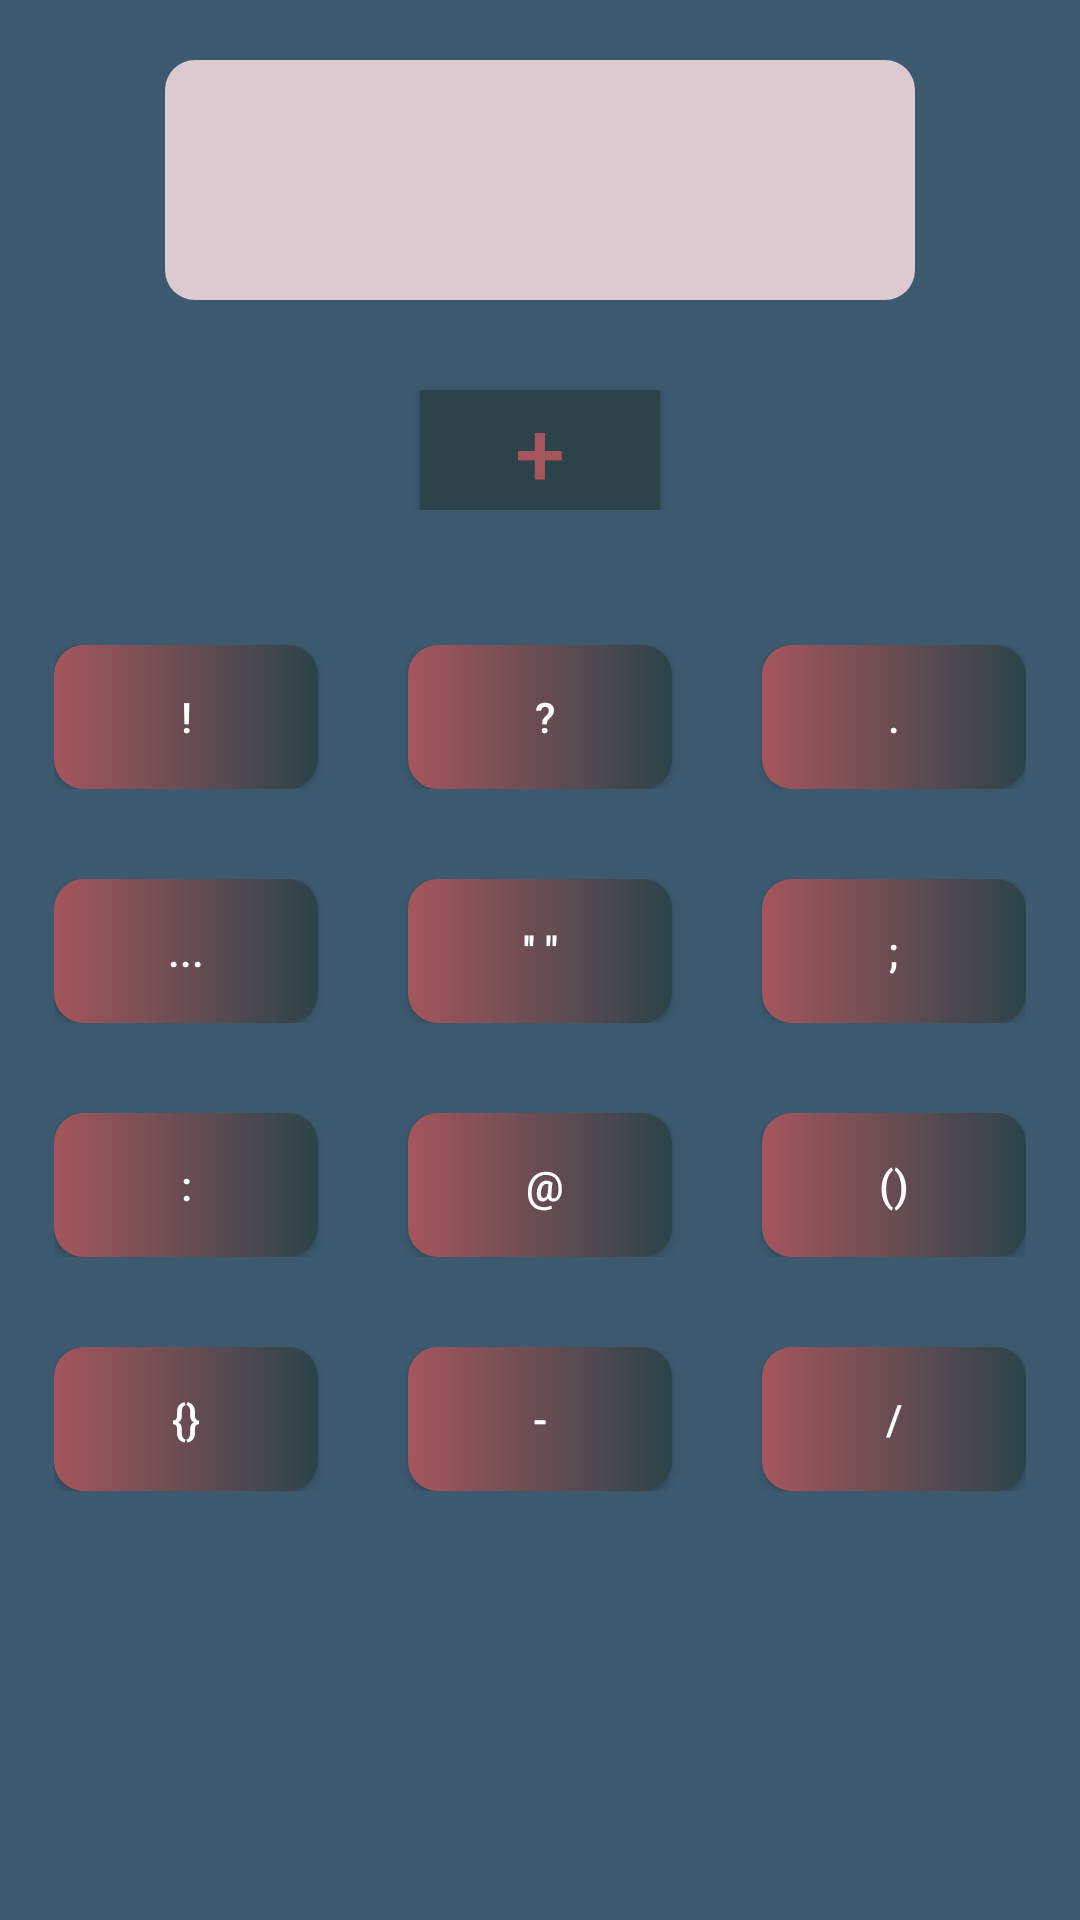

Produce the Android XML layout that renders to this screen, including the resource entries it uses.
<!-- AndroidManifest.xml: application theme Theme.AppCompat.NoActionBar -->
<!-- res/layout/activity_add_symbol.xml -->
<?xml version="1.0" encoding="utf-8"?>
<LinearLayout xmlns:android="http://schemas.android.com/apk/res/android"
    xmlns:app="http://schemas.android.com/apk/res-auto"
    xmlns:tools="http://schemas.android.com/tools"
    android:layout_width="match_parent"
    android:layout_height="match_parent"
    android:background="@color/colorBack2"
    android:gravity="center_horizontal"
    android:orientation="vertical"
    tools:context=".functional.Symbol">

    <LinearLayout
        android:layout_width="match_parent"
        android:layout_height="wrap_content"

        android:gravity="center"
        android:orientation="vertical">

        <EditText
            android:id="@+id/input"
            android:layout_width="250dp"
            android:layout_height="80dp"
            android:layout_marginTop="20dp"
            android:background="@drawable/shape"
            android:clickable="true"
            android:focusableInTouchMode="true"
            android:gravity="center"
            android:inputType="textCapCharacters"
            android:textColor="@color/colorBack1">
        </EditText>
        <Button
            android:id="@+id/add"
            android:layout_width="80dp"
            android:layout_height="40dp"
            android:layout_marginTop="30dp"
            android:background="@color/colorBack234"
            android:text="+"
            android:textColor="@color/colorBack1"
            android:textSize="30sp">
        </Button>


    </LinearLayout>

    <LinearLayout
        android:layout_width="match_parent"
        android:layout_height="0dp"
        android:layout_marginTop="20dp"
        android:layout_weight="3"
        android:gravity="center_horizontal"
        android:orientation="vertical">

        <LinearLayout
            android:layout_width="wrap_content"
            android:layout_height="wrap_content"
            android:layout_marginTop="25dp">

            <Button
                android:id="@+id/symExcl"
                android:layout_width="wrap_content"
                android:layout_height="wrap_content"
                android:background="@drawable/gradient"
                android:text="!">
            </Button>

            <Button
                android:id="@+id/symQuestion"
                android:layout_width="wrap_content"
                android:layout_height="wrap_content"
                android:layout_marginLeft="30dp"
                android:background="@drawable/gradient"
                android:text=" ?">
            </Button>

            <Button
                android:id="@+id/symPoint"
                android:layout_width="wrap_content"
                android:layout_height="wrap_content"
                android:layout_marginLeft="30dp"
                android:background="@drawable/gradient"
                android:text=".">
            </Button>
        </LinearLayout>

        <LinearLayout
            android:layout_width="wrap_content"
            android:layout_height="wrap_content"
            android:layout_marginTop="30dp"
            android:orientation="horizontal">

            <Button
                android:id="@+id/symEllipsis"
                android:layout_width="wrap_content"
                android:layout_height="wrap_content"
                android:background="@drawable/gradient"
                android:text="...">
            </Button>

            <Button
                android:id="@+id/symQuotation"
                android:layout_width="wrap_content"
                android:layout_height="wrap_content"
                android:layout_marginLeft="30dp"
                android:background="@drawable/gradient"
                android:text="'' ''">
            </Button>

            <Button
                android:id="@+id/symSemicolon"
                android:layout_width="wrap_content"
                android:layout_height="wrap_content"
                android:layout_marginLeft="30dp"
                android:background="@drawable/gradient"
                android:text=";">
            </Button>
        </LinearLayout>

        <LinearLayout
            android:layout_width="wrap_content"
            android:layout_height="wrap_content"
            android:layout_marginTop="30dp"
            android:orientation="horizontal">

            <Button
                android:id="@+id/symColon"
                android:layout_width="wrap_content"
                android:layout_height="wrap_content"
                android:background="@drawable/gradient"
                android:text=":">
            </Button>

            <Button
                android:id="@+id/symDog"
                android:layout_width="wrap_content"
                android:layout_height="wrap_content"
                android:layout_marginLeft="30dp"
                android:background="@drawable/gradient"
                android:text=" @">
            </Button>

            <Button
                android:id="@+id/symBrackets"
                android:layout_width="wrap_content"
                android:layout_height="wrap_content"
                android:layout_marginLeft="30dp"

                android:background="@drawable/gradient"
                android:text="()">
            </Button>
        </LinearLayout>

        <LinearLayout
            android:layout_width="wrap_content"
            android:layout_height="wrap_content"
            android:layout_marginTop="30dp"
            android:orientation="horizontal">

            <Button
                android:id="@+id/symBrace"
                android:layout_width="wrap_content"
                android:layout_height="wrap_content"

                android:background="@drawable/gradient"
                android:text="{}">
            </Button>


            <Button
                android:id="@+id/symDash"
                android:layout_width="wrap_content"
                android:layout_height="wrap_content"
                android:layout_marginLeft="30dp"
                android:background="@drawable/gradient"
                android:text="-">
            </Button>

            <Button
                android:id="@+id/symSlash"
                android:layout_width="wrap_content"
                android:layout_height="wrap_content"
                android:layout_marginLeft="30dp"
                android:background="@drawable/gradient"
                android:text="/">
            </Button>
        </LinearLayout>


    </LinearLayout>


</LinearLayout>
<!-- resources referenced by this layout -->
<resources>
  <color name="colorBack1">#A5565C</color>
  <color name="colorBack2">#3C596F</color>
  <color name="colorBack234">#2B4349</color>
  <!-- drawable gradient (drawable) -->
  <?xml version="1.0" encoding="utf-8"?>
  <selector xmlns:android="http://schemas.android.com/apk/res/android">
      <item>
          <shape>
              <gradient android:type="linear"
  
                  android:startColor="#A5565C "
                  android:endColor="#2B4349"
                  ></gradient>
  
  
                  android:angle="45.0" />
              <corners android:radius="10.0dip" />
          </shape>
      </item>
  </selector>
  <!-- drawable shape (drawable) -->
  <?xml version="1.0" encoding="utf-8"?>
  <selector xmlns:android="http://schemas.android.com/apk/res/android">
  
  
          <item>
              <shape android:shape="rectangle">
                  <solid android:color="@color/colorInput"/>
                  <corners android:radius="10dp"></corners>
                  <size android:width="380dp"></size>
              </shape>
          </item>
  
  
      </selector>
  <color name="colorInput">#DDCAD0</color>
</resources>
